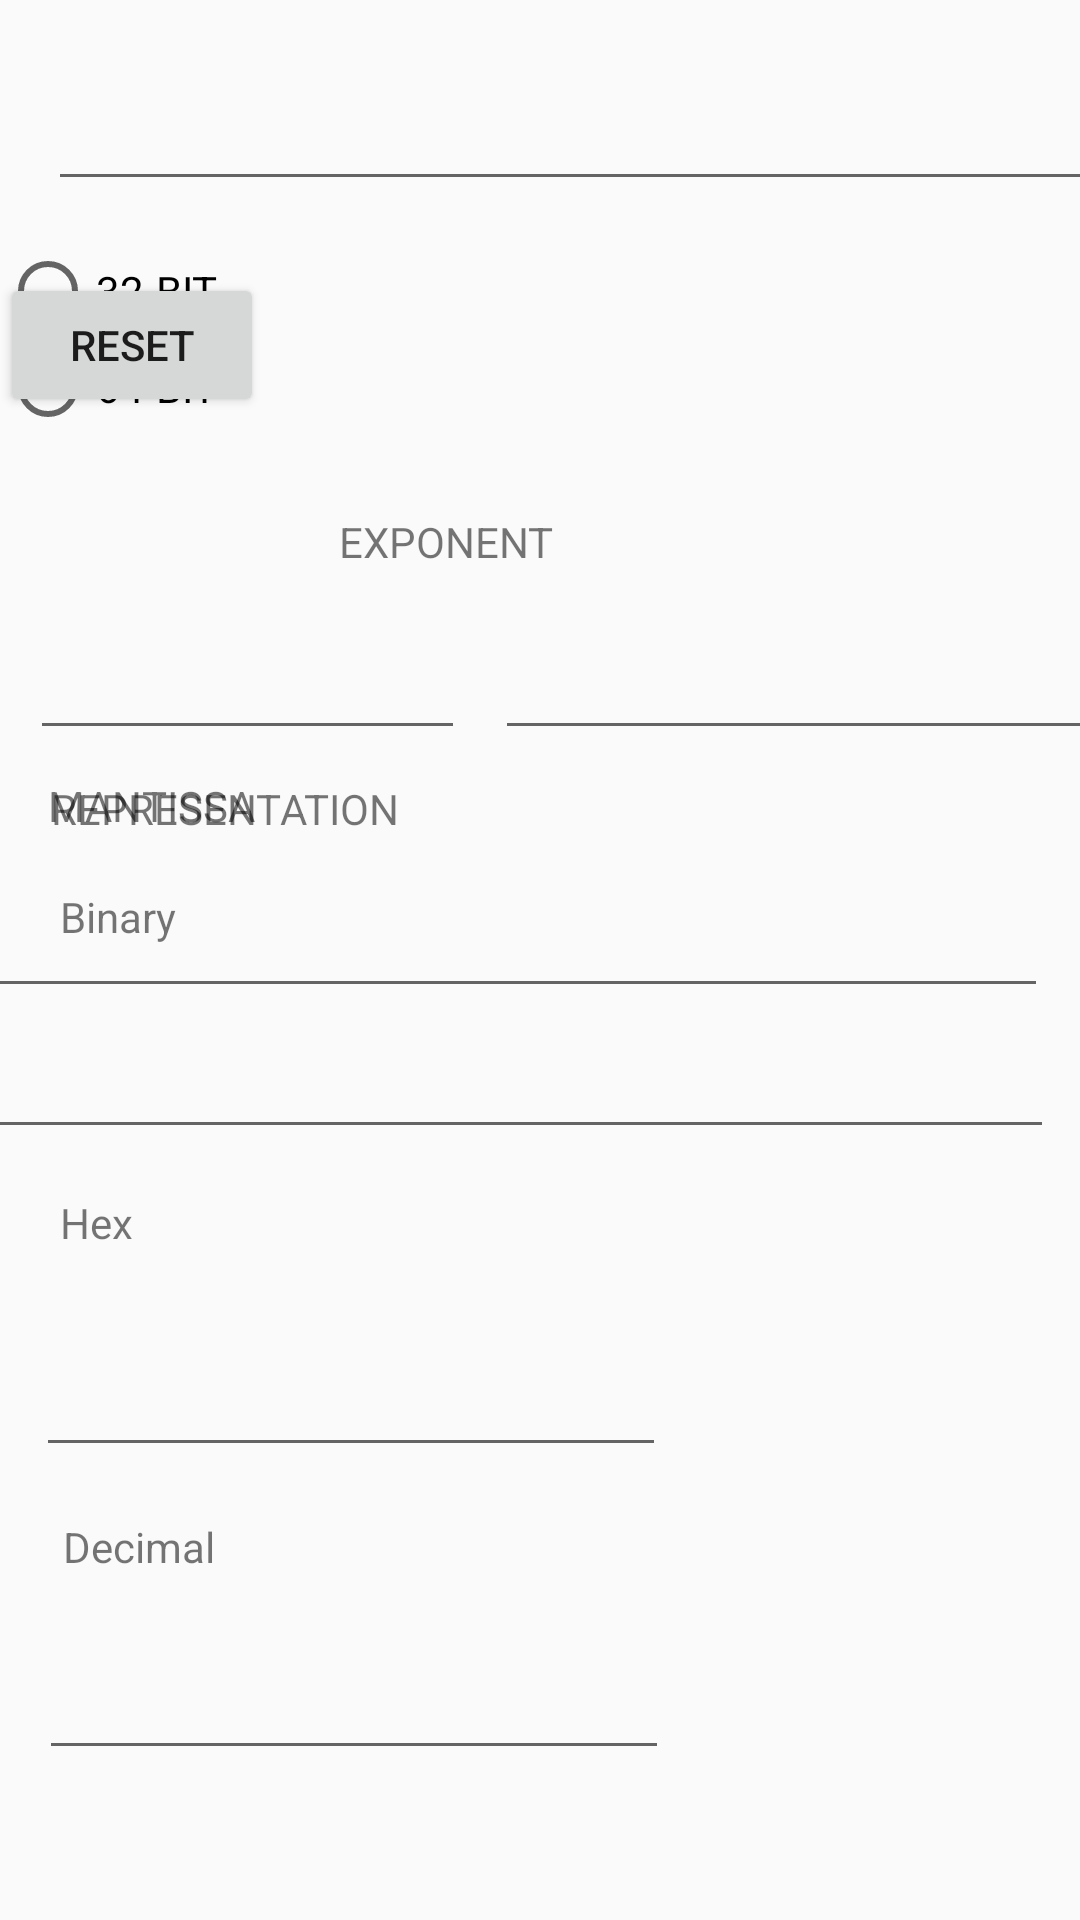

This screen was rendered from an Android layout file. Write that file and the resources it references.
<!-- AndroidManifest.xml: application theme AppTheme -->
<!-- res/layout/ieee_converter.xml -->
<?xml version="1.0" encoding="utf-8"?>
<androidx.constraintlayout.widget.ConstraintLayout xmlns:android="http://schemas.android.com/apk/res/android"
    xmlns:app="http://schemas.android.com/apk/res-auto"
    xmlns:tools="http://schemas.android.com/tools"
    android:layout_width="match_parent"
    android:layout_height="match_parent"
    tools:context=".pages.IEEECoverterPage">

    <TextView
        android:id="@+id/textView4"
        android:layout_width="204dp"
        android:layout_height="0dp"
        android:layout_marginStart="100dp"
        android:layout_marginTop="696dp"
        android:text="@string/ieee_converter_todo"
        app:layout_constraintStart_toStartOf="parent"
        app:layout_constraintTop_toTopOf="parent" />

    <EditText
        android:id="@+id/editText"
        android:layout_width="375dp"
        android:layout_height="43dp"
        android:layout_marginStart="16dp"
        android:layout_marginTop="24dp"
        android:ems="10"
        android:inputType="number"
        app:layout_constraintStart_toStartOf="parent"
        app:layout_constraintTop_toTopOf="parent" />

    <RadioGroup
        android:layout_width="80dp"
        android:layout_height="71dp"
        android:layout_marginTop="81dp"
        app:layout_constraintTop_toTopOf="parent"
        tools:layout_editor_absoluteX="32dp">

        <RadioButton
            android:id="@+id/radioButton32bit"
            android:layout_width="wrap_content"
            android:layout_height="wrap_content"
            android:text="32-BIT" />

        <RadioButton
            android:id="@+id/radioButton64bit"
            android:layout_width="wrap_content"
            android:layout_height="wrap_content"
            android:text="64-BIT" />
    </RadioGroup>

    <Button
        android:id="@+id/reset_button"
        android:layout_width="wrap_content"
        android:layout_height="wrap_content"
        android:layout_marginTop="91dp"
        android:text="RESET"
        app:layout_constraintTop_toTopOf="parent"
        tools:layout_editor_absoluteX="142dp" />

    <TextView
        android:id="@+id/SIGN"
        android:layout_width="35dp"
        android:layout_height="20dp"
        android:layout_marginTop="171dp"
        android:layout_marginEnd="359dp"
        android:text="SIGN"
        app:layout_constraintEnd_toEndOf="parent"
        app:layout_constraintTop_toTopOf="parent" />

    <EditText
        android:id="@+id/editText3"
        android:layout_width="145dp"
        android:layout_height="50dp"
        android:layout_marginStart="10dp"
        android:layout_marginTop="200dp"
        android:ems="10"
        android:inputType="numberSigned"
        app:layout_constraintStart_toStartOf="parent"
        app:layout_constraintTop_toTopOf="parent" />

    <TextView
        android:id="@+id/exponent"
        android:layout_width="75dp"
        android:layout_height="20dp"
        android:layout_marginTop="171dp"
        android:layout_marginEnd="172dp"
        android:text="EXPONENT"
        app:layout_constraintEnd_toEndOf="parent"
        app:layout_constraintTop_toTopOf="parent" />

    <EditText
        android:id="@+id/editText4"
        android:layout_width="wrap_content"
        android:layout_height="50dp"
        android:layout_marginStart="165dp"
        android:layout_marginTop="200dp"
        android:ems="10"
        android:inputType="number"
        app:layout_constraintStart_toStartOf="parent"
        app:layout_constraintTop_toTopOf="parent" />

    <TextView
        android:id="@+id/mantissa"
        android:layout_width="75dp"
        android:layout_height="20dp"
        android:layout_marginStart="16dp"
        android:layout_marginTop="259dp"
        android:text="MANTISSA"
        app:layout_constraintStart_toStartOf="parent"
        app:layout_constraintTop_toTopOf="parent" />

    <EditText
        android:id="@+id/editText5"
        android:layout_width="390dp"
        android:layout_height="50dp"
        android:layout_marginTop="286dp"
        android:layout_marginEnd="11dp"
        android:ems="10"
        android:inputType="number"
        app:layout_constraintEnd_toEndOf="parent"
        app:layout_constraintTop_toTopOf="parent" />

    <TextView
        android:id="@+id/representation"
        android:layout_width="124dp"
        android:layout_height="22dp"
        android:layout_marginStart="17dp"
        android:layout_marginBottom="358dp"
        android:text="REPRESENTATION"
        app:layout_constraintBottom_toBottomOf="parent"
        app:layout_constraintStart_toStartOf="parent" />

    <TextView
        android:id="@+id/bin_answer"
        android:layout_width="50dp"
        android:layout_height="30dp"
        android:layout_marginStart="20dp"
        android:layout_marginBottom="314dp"
        android:text="Binary"
        app:layout_constraintBottom_toBottomOf="parent"
        app:layout_constraintStart_toStartOf="parent" />

    <EditText
        android:id="@+id/editText6"
        android:layout_width="390dp"
        android:layout_height="50dp"
        android:layout_marginEnd="9dp"
        android:layout_marginBottom="257dp"
        android:ems="10"
        android:inputType="number"
        app:layout_constraintBottom_toBottomOf="parent"
        app:layout_constraintEnd_toEndOf="parent" />

    <TextView
        android:id="@+id/hex_answer"
        android:layout_width="50dp"
        android:layout_height="30dp"
        android:layout_marginStart="20dp"
        android:layout_marginBottom="212dp"
        android:text="Hex"
        app:layout_constraintBottom_toBottomOf="parent"
        app:layout_constraintStart_toStartOf="parent" />

    <EditText
        android:id="@+id/editText7"
        android:layout_width="wrap_content"
        android:layout_height="50dp"
        android:layout_marginStart="12dp"
        android:layout_marginBottom="151dp"
        android:ems="10"
        android:inputType="number"
        app:layout_constraintBottom_toBottomOf="parent"
        app:layout_constraintStart_toStartOf="parent" />

    <TextView
        android:id="@+id/decimal_answer"
        android:layout_width="55dp"
        android:layout_height="30dp"
        android:layout_marginStart="21dp"
        android:layout_marginBottom="104dp"
        android:text="Decimal"
        app:layout_constraintBottom_toBottomOf="parent"
        app:layout_constraintStart_toStartOf="parent" />

    <EditText
        android:id="@+id/editText8"
        android:layout_width="wrap_content"
        android:layout_height="wrap_content"
        android:layout_marginStart="13dp"
        android:layout_marginBottom="50dp"
        android:ems="10"
        android:inputType="number"
        app:layout_constraintBottom_toBottomOf="parent"
        app:layout_constraintStart_toStartOf="parent" />

</androidx.constraintlayout.widget.ConstraintLayout>
<!-- resources referenced by this layout -->
<resources>
  <string name="ieee_converter_todo">IEEE Converter (TODO)</string>
  <style name="AppTheme" parent="@style/Theme.AppCompat.Light.DarkActionBar">
      </style>
</resources>
